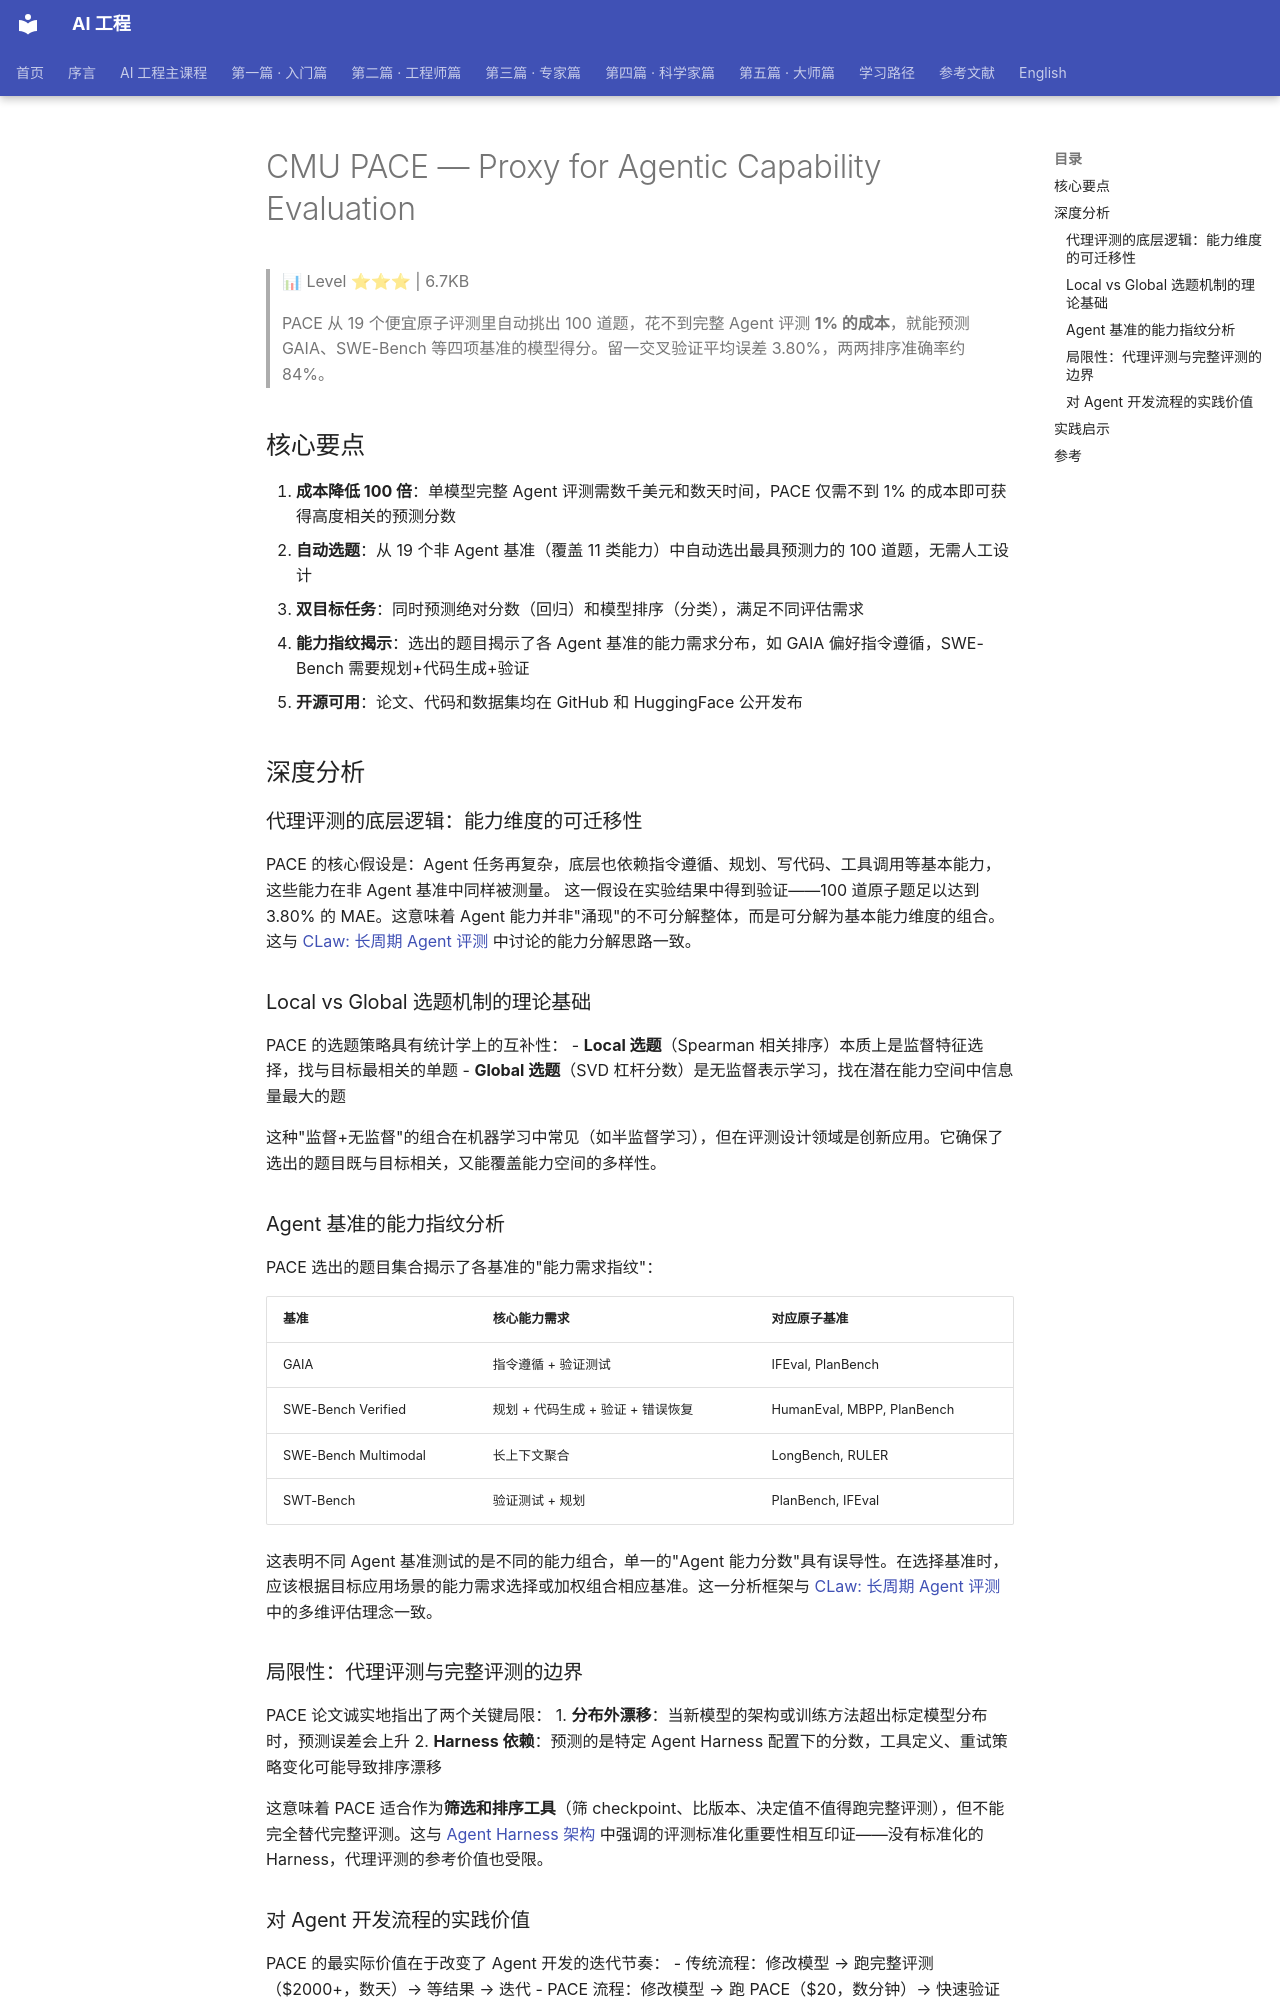

repository: QianJinGuo/wiki-book · page: ch04/208-cmu-pace-proxy-for-agentic-capability-evaluation.html · generator: mkdocs

# CMU PACE — Proxy for Agentic Capability Evaluation

> 📊 Level ⭐⭐⭐ | 6.7KB

> PACE 从 19 个便宜原子评测里自动挑出 100 道题，花不到完整 Agent 评测 **1% 的成本**，就能预测 GAIA、SWE-Bench 等四项基准的模型得分。留一交叉验证平均误差 3.80%，两两排序准确率约 84%。

## 核心要点

1. **成本降低 100 倍**：单模型完整 Agent 评测需数千美元和数天时间，PACE 仅需不到 1% 的成本即可获得高度相关的预测分数
2. **自动选题**：从 19 个非 Agent 基准（覆盖 11 类能力）中自动选出最具预测力的 100 道题，无需人工设计
3. **双目标任务**：同时预测绝对分数（回归）和模型排序（分类），满足不同评估需求
4. **能力指纹揭示**：选出的题目揭示了各 Agent 基准的能力需求分布，如 GAIA 偏好指令遵循，SWE-Bench 需要规划+代码生成+验证
5. **开源可用**：论文、代码和数据集均在 GitHub 和 HuggingFace 公开发布

## 深度分析

### 代理评测的底层逻辑：能力维度的可迁移性

PACE 的核心假设是：Agent 任务再复杂，底层也依赖指令遵循、规划、写代码、工具调用等基本能力，这些能力在非 Agent 基准中同样被测量。 这一假设在实验结果中得到验证——100 道原子题足以达到 3.80% 的 MAE。这意味着 Agent 能力并非"涌现"的不可分解整体，而是可分解为基本能力维度的组合。这与 [CLaw: 长周期 Agent 评测](https://github.com/QianJinGuo/wiki-public/blob/main/entities/claw-swe-bench-harness-evaluation-benchmark-tokenrhythm.md) 中讨论的能力分解思路一致。

### Local vs Global 选题机制的理论基础

PACE 的选题策略具有统计学上的互补性：
- **Local 选题**（Spearman 相关排序）本质上是监督特征选择，找与目标最相关的单题
- **Global 选题**（SVD 杠杆分数）是无监督表示学习，找在潜在能力空间中信息量最大的题

这种"监督+无监督"的组合在机器学习中常见（如半监督学习），但在评测设计领域是创新应用。它确保了选出的题目既与目标相关，又能覆盖能力空间的多样性。

### Agent 基准的能力指纹分析

PACE 选出的题目集合揭示了各基准的"能力需求指纹"：

| 基准 | 核心能力需求 | 对应原子基准 |
|------|-------------|-------------|
| GAIA | 指令遵循 + 验证测试 | IFEval, PlanBench |
| SWE-Bench Verified | 规划 + 代码生成 + 验证 + 错误恢复 | HumanEval, MBPP, PlanBench |
| SWE-Bench Multimodal | 长上下文聚合 | LongBench, RULER |
| SWT-Bench | 验证测试 + 规划 | PlanBench, IFEval |

这表明不同 Agent 基准测试的是不同的能力组合，单一的"Agent 能力分数"具有误导性。在选择基准时，应该根据目标应用场景的能力需求选择或加权组合相应基准。这一分析框架与 [CLaw: 长周期 Agent 评测](https://github.com/QianJinGuo/wiki-public/blob/main/entities/claw-swe-bench-harness-evaluation-benchmark-tokenrhythm.md) 中的多维评估理念一致。

### 局限性：代理评测与完整评测的边界

PACE 论文诚实地指出了两个关键局限：
1. **分布外漂移**：当新模型的架构或训练方法超出标定模型分布时，预测误差会上升
2. **Harness 依赖**：预测的是特定 Agent Harness 配置下的分数，工具定义、重试策略变化可能导致排序漂移

这意味着 PACE 适合作为**筛选和排序工具**（筛 checkpoint、比版本、决定值不值得跑完整评测），但不能完全替代完整评测。这与 [Agent Harness 架构](https://github.com/QianJinGuo/wiki-public/blob/main/entities/agent-harness-architecture.md) 中强调的评测标准化重要性相互印证——没有标准化的 Harness，代理评测的参考价值也受限。
